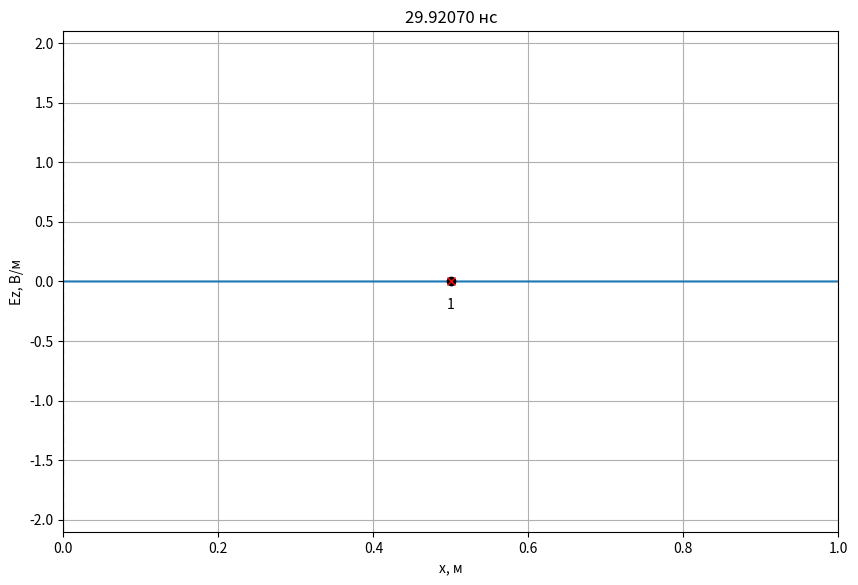
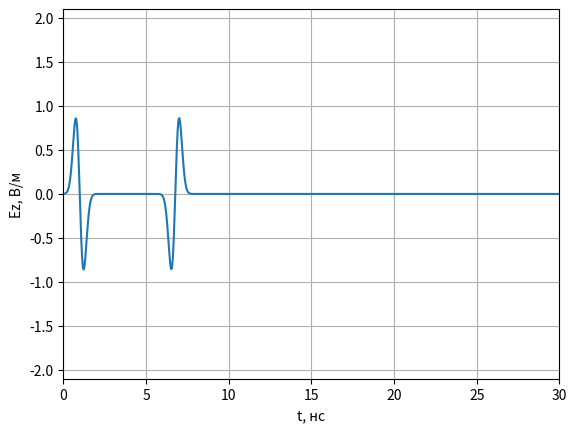
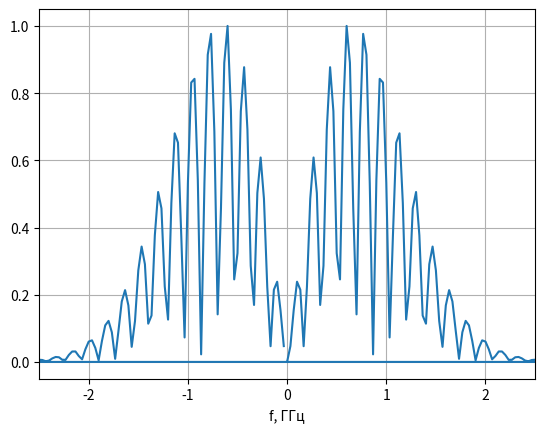

Write the Python code that produced these figures, in order.
# -*- coding: utf-8 -*-
import math
import pylab
import numpy as np
import numpy.typing as npt
from abc import ABCMeta, abstractmethod
from typing import List, Optional
import matplotlib.pyplot as plt

class Probe:
    '''
    Класс для хранения временного сигнала в пробнике.
    '''
    def __init__(self, position: int, maxTime: int):
        '''
        position - положение пробника (номер ячейки).
        maxTime - максимально количество временных шагов для хранения в пробнике.
        '''
        self.position = position

        # Временные сигналы для полей E и H
        self.E = np.zeros(maxTime)
        self.H = np.zeros(maxTime)

        # Номер временного шага для сохранения полей
        self._time = 0

    def addData(self, E: npt.NDArray[float], H: npt.NDArray[float]):
        '''
        Добавить данные по полям E и H в пробник.
        '''
        self.E[self._time] = E[self.position]
        self.H[self._time] = H[self.position]
        self._time += 1

class AnimateFieldDisplay:
    '''
    Класс для отображения анимации распространения ЭМ волны в пространстве
    '''
    def __init__(self,
                 dx: float,
                 dt: float,
                 maxXSize: int,
                 minYSize: float, maxYSize: float,
                 yLabel: str,
                 title: Optional[str] = None
                 ):
        '''
        dx - дискрет по простарнству, м
        dt - дискрет по времени, сек
        maxXSize - размер области моделирования в отсчетах.
        minYSize, maxYSize - интервал отображения графика по оси Y.
        yLabel - метка для оси Y
        '''
        self.maxXSize = maxXSize
        self.minYSize = minYSize
        self.maxYSize = maxYSize
        self._xList = None
        self._line = None
        self._xlabel = 'x, м'
        self._ylabel = yLabel
        self._probeStyle = 'xr'
        self._sourceStyle = 'ok'
        self._dx = dx
        self._dt = dt
        self._title = title

    def activate(self):
        '''
        Инициализировать окно с анимацией
        '''
        self._xList = np.arange(self.maxXSize) * self._dx

        # Включить интерактивный режим для анимации
        pylab.ion()

        # Создание окна для графика
        self._fig, self._ax = pylab.subplots(
            figsize=(10, 6.5))

        if self._title is not None:
            self._fig.suptitle(self._title)

        # Установка отображаемых интервалов по осям
        self._ax.set_xlim(0, self.maxXSize * self._dx)
        self._ax.set_ylim(self.minYSize, self.maxYSize)

        # Установка меток по осям
        self._ax.set_xlabel(self._xlabel)
        self._ax.set_ylabel(self._ylabel)

        # Включить сетку на графике
        self._ax.grid()

        # Отобразить поле в начальный момент времени
        self._line, = self._ax.plot(self._xList, np.zeros(self.maxXSize))

    def drawProbes(self, probesPos: List[int]):
        '''
        Нарисовать пробники.

        probesPos - список координат пробников для регистрации временных
            сигналов (в отсчетах).
        '''
        # Отобразить положение пробника
        self._ax.plot(np.array(probesPos) * self._dx,
                      [0] * len(probesPos), self._probeStyle)

        for n, pos in enumerate(probesPos):
            self._ax.text(
                pos * self._dx,
                0,
                '\n{n}'.format(n=n + 1),
                verticalalignment='top',
                horizontalalignment='center')

    def drawSources(self, sourcesPos: List[int]):
        '''
        Нарисовать источники.

        sourcesPos - список координат источников (в отсчетах).
        '''
        # Отобразить положение пробника
        self._ax.plot(np.array(sourcesPos) * self._dx,
                      [0] * len(sourcesPos), self._sourceStyle)

    def drawBoundary(self, position: int):
        '''
        Нарисовать границу в области моделирования.

        position - координата X границы (в отсчетах).
        '''
        self._ax.plot([position * self._dx, position * self._dx],
                      [self.minYSize, self.maxYSize],
                      '--k')

    def stop(self):
        '''
        Остановить анимацию
        '''
        pylab.ioff()

    def updateData(self, data: npt.NDArray[float], timeCount: int):
        '''
        Обновить данные с распределением поля в пространстве
        '''
        self._line.set_ydata(data)
        time_str = '{:.5f}'.format(timeCount * self._dt * 1e9)
        self._ax.set_title(f'{time_str} нс')
        self._fig.canvas.draw()
        self._fig.canvas.flush_events()


def showProbeSignals(probes: List[Probe], minYSize: float, maxYSize: float):
    '''
    Показать графики сигналов, зарегистрированых в датчиках.

    probes - список экземпляров класса Probe.
    minYSize, maxYSize - интервал отображения графика по оси Y.
    '''
    # Создание окна с графиков
    fig, ax = plt.subplots()

    # Настройка внешнего вида графиков
    ax.set_xlim(0, len(probes[0].E) * dt * 1e9)
    ax.set_ylim(minYSize, maxYSize)
    ax.set_xlabel('t, нс')
    ax.set_ylabel('Ez, В/м')
    ax.grid()
    time_list = np.arange(len(probes[0].E)) * dt * 1e9
    # Вывод сигналов в окно
    for probe in probes:
        ax.plot(time_list, probe.E)

    # Показать окно с графиками
    plt.show()

class Source1D(metaclass=ABCMeta):
    '''
    Базовый класс для всех источников одномерного метода FDTD
    '''
    @abstractmethod
    def getE(self, time):
        '''
        Метод должен возвращать значение поля источника в момент времени time
        '''
        pass

    def getH(self, time):
        return 0.0

class SourcePlaneWave(metaclass=ABCMeta):
    @abstractmethod
    def getE(self, position, time):
        pass

class Source(Source1D):
    def __init__(self, source: SourcePlaneWave,
                 sourcePos: float,
                 Sc: float = 1.0,
                 eps: float = 1.0,
                 mu: float = 1.0):
        self.source = source
        self.sourcePos = sourcePos
        self.Sc = Sc
        self.eps = eps
        self.mu = mu
        self.W0 = 120.0 * np.pi

    def getH(self, time):
        return -(self.Sc / (self.W0 * self.mu)) * (self.source.getE(self.sourcePos, time) - self.source.getE(self.sourcePos - 1, time))

    def getE(self, time):
        return (self.Sc / np.sqrt(self.eps * self.mu)) * (self.source.getE(self.sourcePos - 0.5, time + 0.5) + self.source.getE(self.sourcePos + 0.5, time + 0.5))

class GaussianDiff(Source1D):
    '''
    Источник, создающий дифференцированный гауссов импульс
    '''

    def __init__(self, magnitude, dg, wg):
        '''
        magnitude - максимальное значение в источнике;
        dg - коэффициент, задающий начальную задержку гауссова импульса;
        wg - коэффициент, задающий ширину гауссова импульса.
        '''
        self.magnitude = magnitude
        self.dg = dg
        self.wg = wg

    def getE(self, v, time):
        e = (time - self.dg) / self.wg
        return - 2 * self.magnitude * e * np.exp(-(e ** 2))
    
class LayerContinuous:
    def __init__(self,
                 xmin: float,
                 xmax: float = None,
                 eps: float = 1.0,
                 mu: float = 1.0,
                 sigma: float = 0.0):
        self.xmin = xmin
        self.xmax = xmax
        self.eps = eps
        self.mu = mu
        self.sigma = sigma
        
class LayerDiscrete:
    def __init__(self,
                 xmin: int,
                 xmax: int = None,
                 eps: float = 1.0,
                 mu: float = 1.0,
                 sigma: float = 0.0):
        self.xmin = xmin
        self.xmax = xmax
        self.eps = eps
        self.mu = mu
        self.sigma = sigma

class Sampler:
    def __init__(self, discrete: float):
        self.discrete = discrete

    def sample(self, x: float) -> int:
        return math.floor(x / self.discrete + 0.5)

def sampleLayer(layer_cont: LayerContinuous, sampler: Sampler) -> LayerDiscrete:
    start_discrete = sampler.sample(layer_cont.xmin)
    end_discrete = (sampler.sample(layer_cont.xmax)
                    if layer_cont.xmax is not None
                    else None)
    return LayerDiscrete(start_discrete, end_discrete,
                         layer_cont.eps, layer_cont.mu, layer_cont.sigma)

def fillMedium(layer: LayerDiscrete,
               eps: npt.NDArray[np.float64],
               mu: npt.NDArray[np.float64],
               sigma: npt.NDArray[np.float64]):
    if layer.xmax is not None:
        eps[layer.xmin: layer.xmax] = layer.eps
        mu[layer.xmin: layer.xmax] = layer.mu
        sigma[layer.xmin: layer.xmax] = layer.sigma
    else:
        eps[layer.xmin:] = layer.eps
        mu[layer.xmin:] = layer.mu
        sigma[layer.xmin:] = layer.sigma


if __name__ == '__main__':
    # Используемые константы
    # Волновое сопротивление свободного пространства
    W0 = 120.0 * np.pi

    # Скорость света в вакууме
    c = 299792458.0

    # Электрическая постоянная
    eps0 = 8.854187817e-12

    # Параметры моделирования
    # Частота сигнала, Гц
    f_Hz = 1.0e9

    # Дискрет по пространству в м
    dx = 2e-3

    wavelength = c / f_Hz
    Nl = wavelength / dx

    # Число Куранта
    Sc = 1.0

    # Размер области моделирования в м
    maxSize_m = 1

    # Время расчета в секундах
    maxTime_s = 30e-9

    # Положение источника в м
    sourcePos_m = 0.5

    # Координаты датчиков для регистрации поля в м
    probesPos_m = [0.5]

    # Параметры слоев
    layers_cont = [LayerContinuous(xmin = 0, eps = 3.0, sigma = 0.0)]

    # Скорость обновления графика поля
    speed_refresh = 15

    # Дискрет по времени
    dt = dx * Sc / c

    sampler_x = Sampler(dx)
    sampler_t = Sampler(dt)

    # Время расчета в отсчетах
    maxTime = sampler_t.sample(maxTime_s)

    # Размер области моделирования в отсчетах
    maxSize = sampler_x.sample(maxSize_m)

    # Положение источника в отсчетах
    sourcePos = sampler_x.sample(sourcePos_m)

    layers = [sampleLayer(layer, sampler_x) for layer in layers_cont]

    # Датчики для регистрации поля
    probesPos = [sampler_x.sample(pos) for pos in probesPos_m]
    probes = [Probe(pos, maxTime) for pos in probesPos]

    # Вывод параметров моделирования
    print(f'Число Куранта: {Sc}')
    print(f'Размер области моделирования: {maxSize_m} м')
    print(f'Время расчета: {maxTime_s * 1e9} нс')
    print(f'Координата источника: {sourcePos_m} м')
    print(f'Частота сигнала: {f_Hz * 1e-9} ГГц')
    print(f'Длина волны: {wavelength} м')
    print(f'Количество отсчетов на длину волны (Nl): {Nl}')
    probes_m_str = ', '.join(['{:.6f}'.format(pos) for pos in probesPos_m])
    print(f'Дискрет по пространству: {dx} м')
    print(f'Дискрет по времени: {dt * 1e9} нс')
    print(f'Координата пробника [м]: {probes_m_str}')
    print()
    print(f'Размер области моделирования: {maxSize} отсч.')
    print(f'Время расчета: {maxTime} отсч.')
    print(f'Координата источника: {sourcePos} отсч.')
    probes_str = ', '.join(['{}'.format(pos) for pos in probesPos])
    print(f'Координата пробника [отсч.]: {probes_str}')

    # Параметры среды
    # Диэлектрическая проницаемость
    eps = np.ones(maxSize)
    
    # Магнитная проницаемость
    mu = np.ones(maxSize - 1)

    # Проводимость
    sigma = np.zeros(maxSize)

    for layer in layers:
        fillMedium(layer, eps, mu, sigma)

    # Коэффициенты для учета потерь
    loss = sigma * dt / (2 * eps * eps0)
    ceze = (1.0 - loss) / (1.0 + loss)
    cezh = W0 / (eps * (1.0 + loss))
    
    # Расчет коэффициентов для граничных условий
   # Sc' для правой границы 
    Sc1Right = Sc / np.sqrt(mu[-1] * eps[-1])

    k1Right = -1 / (1 / Sc1Right + 2 + Sc1Right)
    k2Right = 1 / Sc1Right - 2 + Sc1Right
    k3Right = 2 * (Sc1Right - 1 / Sc1Right)
    k4Right = 4 * (1 / Sc1Right + Sc1Right)

     # Ez[-3: -1] в предыдущий момент времени (q)
    oldEzRight1 = np.zeros(3)

    # Ez[-3: -1] в пред-предыдущий момент времени (q - 1)
    oldEzRight2 = np.zeros(3)
    
    # Источник
    magnitude = 1.0
    signal = GaussianDiff(1,150,50)
    
    source = Source(signal, 0.0, Sc, eps[sourcePos], mu[sourcePos])

    Ez = np.zeros(maxSize)
    Hy = np.zeros(maxSize - 1)



    # Параметры отображения поля E
    display_field = Ez
    display_ylabel = 'Ez, В/м'
    display_ymin = -2.1
    display_ymax = 2.1

    # Создание экземпляра класса для отображения
    # распределения поля в пространстве
    display = AnimateFieldDisplay(dx, dt,
                                        maxSize,
                                        display_ymin, display_ymax,
                                        display_ylabel)

    display.activate()
    display.drawSources([sourcePos])
    display.drawProbes(probesPos)
    for layer in layers:
        display.drawBoundary(layer.xmin)
        if layer.xmax is not None:
            display.drawBoundary(layer.xmax)

    for t in range(1, maxTime):
        # Расчет компоненты поля H
        Hy = Hy + (Ez[1:] - Ez[:-1]) * Sc / (W0 * mu)

        # Источник возбуждения
        Hy[sourcePos - 1] += source.getH(t)
        # Ez[1] в предыдущий момент времени
        oldEzLeft = Ez[1]

        # Ez[-2] в предыдущий момент времени
        oldEzRight = Ez[-2]
    
        # Расчет компоненты поля E
        Ez[1:-1] = ceze[1: -1] * Ez[1: -1] + cezh[1: -1] * (Hy[1:] - Hy[: -1])

       # Граничные условия ABC второй степени (справа)
        Ez[-1] = (k1Right * (k2Right * (Ez[-3] + oldEzRight2[-1]) +
                             k3Right * (oldEzRight1[-1] + oldEzRight1[-3] - Ez[-2] - oldEzRight2[-2]) -
                             k4Right * oldEzRight1[-2]) - oldEzRight2[-3])

        oldEzRight2[:] = oldEzRight1[:]
        oldEzRight1[:] = Ez[-3:]

        # Источник возбуждения
        Ez[sourcePos] += source.getE(t)

        # Регистрация поля в датчиках
        for probe in probes:
            probe.addData(Ez, Hy)

        if t % speed_refresh == 0:
            display.updateData(display_field, t)
            display.stop()
    # Отображение сигнала, сохраненного в пробнике
    showProbeSignals(probes, -2.1, 2.1)
    
    # Построение спектра
    plt.figure()
    t  = np.arange(500)
    sp  = np.fft.fft(probes[0].E)
    freq = np.fft.fftfreq(maxTime)
    plt.plot(freq / (dt * 1e9), abs(sp) / max(abs(sp)))
    plt.xlim(-2.5, 2.5)
    plt.grid()
    plt.xlabel('f, ГГц')
    display.stop()
    plt.show()
    
    
    
